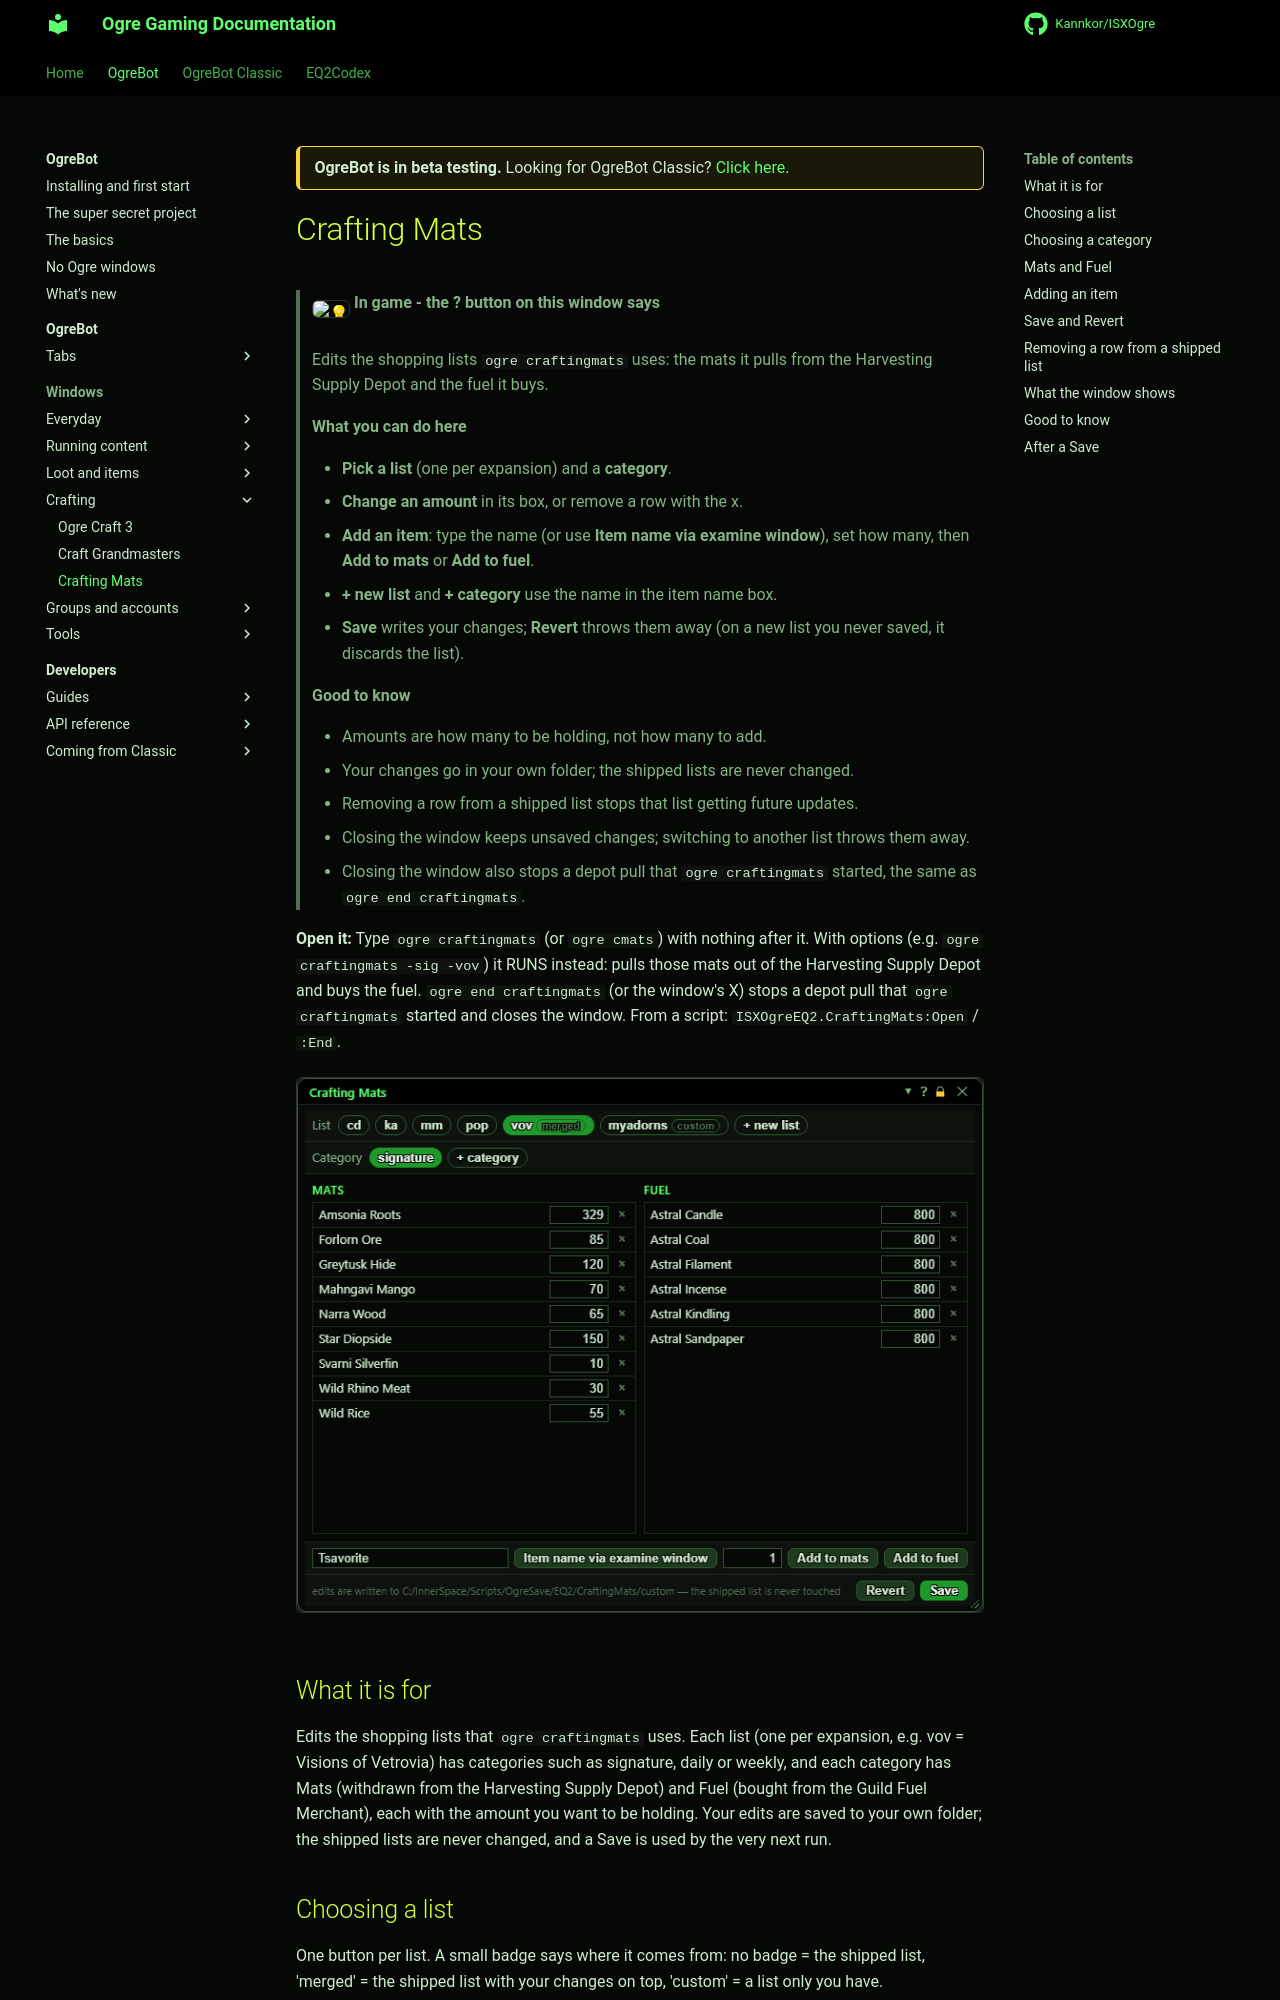

repository: Kannkor/ISXOgre · page: EQ2/bot/windows/craftingmats/index.html · generator: mkdocs

<div class="ogre-beta" markdown>
**OgreBot is in beta testing.** Looking for OgreBot Classic? [Click here](../../index.md).
</div>

# Crafting Mats

> **:bulb: In game - the ? button on this window says**
>
> Edits the shopping lists `ogre craftingmats` uses: the mats it pulls from the Harvesting Supply Depot and the fuel it buys.
>
> **What you can do here**
>
> - **Pick a list** (one per expansion) and a **category**.
> - **Change an amount** in its box, or remove a row with the x.
> - **Add an item**: type the name (or use **Item name via examine window**), set how many, then **Add to mats** or **Add to fuel**.
> - **+ new list** and **+ category** use the name in the item name box.
> - **Save** writes your changes; **Revert** throws them away (on a new list you never saved, it discards the list).
>
> **Good to know**
>
> - Amounts are how many to be holding, not how many to add.
> - Your changes go in your own folder; the shipped lists are never changed.
> - Removing a row from a shipped list stops that list getting future updates.
> - Closing the window keeps unsaved changes; switching to another list throws them away.
> - Closing the window also stops a depot pull that `ogre craftingmats` started, the same as `ogre end craftingmats`.

**Open it:** Type `ogre craftingmats` (or `ogre cmats`) with nothing after it. With options (e.g. `ogre craftingmats -sig -vov`) it RUNS instead: pulls those mats out of the Harvesting Supply Depot and buys the fuel. `ogre end craftingmats` (or the window's X) stops a depot pull that `ogre craftingmats` started and closes the window. From a script: `ISXOgreEQ2.CraftingMats:Open` / `:End`.

[![Crafting Mats](../assets/craftingmats/window.png)](../assets/craftingmats/window.png "Click for full size")

## What it is for

Edits the shopping lists that `ogre craftingmats` uses. Each list (one per expansion, e.g. vov = Visions of Vetrovia) has categories such as signature, daily or weekly, and each category has Mats (withdrawn from the Harvesting Supply Depot) and Fuel (bought from the Guild Fuel Merchant), each with the amount you want to be holding. Your edits are saved to your own folder; the shipped lists are never changed, and a Save is used by the very next run.
